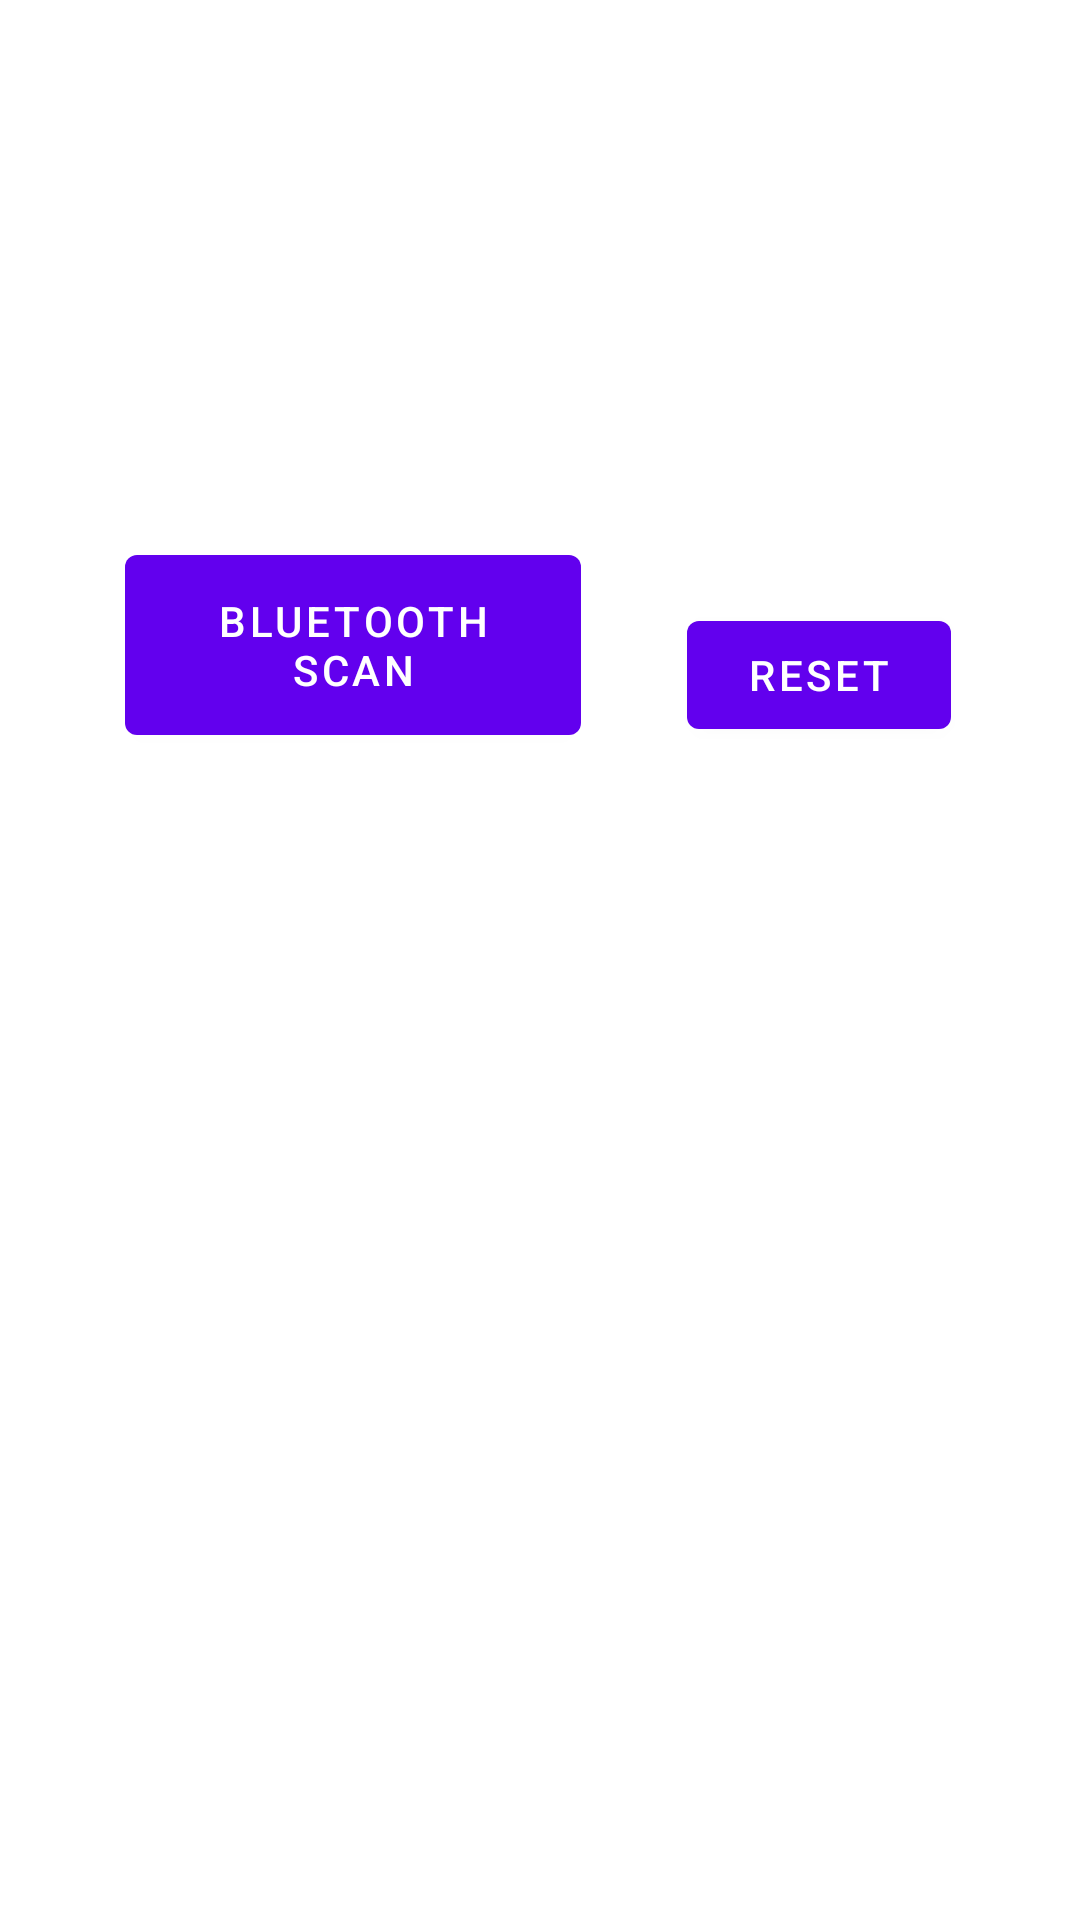

The Android layout XML behind this screen, and the referenced resources:
<!-- AndroidManifest.xml: application theme Theme.Linkaround -->
<!-- res/layout/fragment_b_t.xml -->
<?xml version="1.0" encoding="utf-8"?>
<androidx.constraintlayout.widget.ConstraintLayout xmlns:android="http://schemas.android.com/apk/res/android"
    xmlns:app="http://schemas.android.com/apk/res-auto"
    xmlns:tools="http://schemas.android.com/tools"
    android:layout_width="match_parent"
    android:layout_height="match_parent"
    tools:context=".ui.fragement.BTFragment">


    <Button
        android:id="@+id/scanbutton"
        android:layout_width="152dp"
        android:layout_height="72dp"
        android:text="Bluetooth Scan"
        app:layout_constraintBottom_toBottomOf="parent"
        app:layout_constraintEnd_toEndOf="parent"
        app:layout_constraintHorizontal_bias="0.2"
        app:layout_constraintStart_toStartOf="parent"
        app:layout_constraintTop_toTopOf="parent"
        app:layout_constraintVertical_bias="0.315" />

    <Button
        android:id="@+id/resetbutton"
        android:layout_width="wrap_content"
        android:layout_height="wrap_content"
        android:text="Reset"
        app:layout_constraintBottom_toTopOf="@+id/scanListView"
        app:layout_constraintEnd_toEndOf="parent"
        app:layout_constraintHorizontal_bias="0.453"
        app:layout_constraintStart_toEndOf="@+id/scanbutton"
        app:layout_constraintTop_toTopOf="parent"
        app:layout_constraintVertical_bias="0.788" />

    <ListView
        android:id="@+id/scanListView"
        android:layout_width="282dp"
        android:layout_height="377dp"
        android:layout_marginTop="52dp"
        app:layout_constraintEnd_toEndOf="parent"
        app:layout_constraintHorizontal_bias="0.496"
        app:layout_constraintStart_toStartOf="parent"
        app:layout_constraintTop_toBottomOf="@+id/scanbutton" />

</androidx.constraintlayout.widget.ConstraintLayout>
<!-- resources referenced by this layout -->
<resources>
  <style name="Theme.Linkaround" parent="Theme.MaterialComponents.DayNight.DarkActionBar">
          
          <item name="colorPrimary">@color/purple_500</item>
          <item name="colorPrimaryVariant">@color/purple_700</item>
          <item name="colorOnPrimary">@color/white</item>
          
          <item name="colorSecondary">@color/teal_200</item>
          <item name="colorSecondaryVariant">@color/teal_700</item>
          <item name="colorOnSecondary">@color/black</item>
          
          <item name="android:statusBarColor" tools:targetApi="l">?attr/colorPrimaryVariant</item>
          
      </style>
  <!-- not gathered from this repository: default colours our renderer supplied (Android Studio template values) -->
  <color name="purple_500">#FF6200EE</color>
  <color name="purple_700">#FF3700B3</color>
  <color name="teal_200">#FF03DAC5</color>
  <color name="teal_700">#FF018786</color>
  <color name="black">#FF000000</color>
  <color name="white">#FFFFFFFF</color>
</resources>
